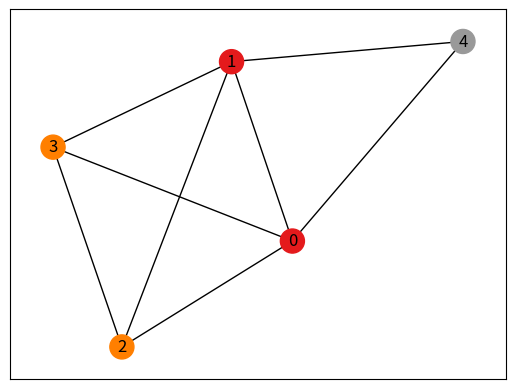

Generate this figure with matplotlib:
import numpy as np
import networkx as nx
import matplotlib.pyplot as plt


class Shape:
  def __init__(self, origin, origin_color, n_nodes, origin_community=0):
      self.origin = origin
      self.origin_color = origin_color
      self.n_nodes = n_nodes
      self.G = nx.Graph()
      self.G.add_nodes_from(range(origin, origin + n_nodes))
      self.shape_colour = [origin_color] * n_nodes
      self.community_colours = [origin_community] * n_nodes
      self.labels = [0] * n_nodes


  def draw(self, colour_by=None, cmap0=plt.cm.Set1):
    if colour_by == "label":
        nx.draw_networkx(self.G, node_color=self.labels, cmap=cmap0)
    elif colour_by == "community":
        nx.draw_networkx(self.G, node_color=self.community_colours, cmap=cmap0)
    elif colour_by == "shape_colour":
        nx.draw_networkx(self.G, node_color=self.shape_colour, cmap=cmap0)
    else:
        nx.draw_networkx(self.G,cmap=cmap0)

  def saveplot(self, filename):
      plt.savefig(filename)

class TestGraph(Shape):
  def __init__(self):
      Shape.__init__(self, 0, 0, 30)

      self.labels = [0]
      self.labels += [1] * 7
      self.G.add_edges_from([(1,2), (1,3), (1,4), (2,4), (2,3), (4,5), (5,6), (6,7), (7,3), (7,4)])
      self.labels += [0] * 3
      self.G.add_edges_from([(11,12), (11,13), (11,14), (12,14), (12,13), (14,15), (15,16), (16,17), (17,13), (17,14)])
      self.labels += [2] * 7
      self.labels += [0] * 3
      self.G.add_edges_from([(21,22), (21,23), (21,24), (22,24), (22,23), (24,25), (25,26), (26,27), (27,23), (27,24)])
      self.labels += [3] * 7
      self.labels += [0] * 3    
      self.G.add_edges_from([(7,8), (8,9), (9,10), (9,29), (8,30), (30,20), (20,8), (20,22), (22,18), (18,19), (18,12), (12,9), (18,8)])
      self.G.add_edges_from([(0,10), (29,0), (0,28)])
      self.G.add_edges_from([(19,31), (31,33), (19,32)])
      self.labels += [4] * 3


class Diamond(Shape):
    #### INPUT:
    #### -------------
    #### origin: "origining index" for the shape

    #### OUTPUT:
    #### -------------
    #### shape: a nx graph with the particular shape:
    def __init__(self, origin, origin_color, origin_community=0):
        Shape.__init__(self, origin, origin_color, 6, origin_community=origin_community)
        origin = self.origin
        self.G.add_edges_from([(origin, origin + 1), (origin + 1, origin + 2),
                      (origin + 2, origin + 3), (origin + 3, origin)])
        self.G.add_edges_from([(origin + 4, origin), (origin + 4, origin + 1),
                      (origin + 4, origin + 2), (origin + 4, origin + 3)])
        self.G.add_edges_from([(origin + 5, origin), (origin + 5, origin + 1),
                      (origin + 5, origin + 2), (origin + 5, origin + 3)])



class Cycle(Shape):
    #### INPUT:
    #### -------------
    #### origin: "origining index" for the shape

    #### OUTPUT:
    #### -------------
    #### shape: a nx graph with the particular shape:
    def __init__(self, origin, origin_color, n_nodes, origin_community=0):
        Shape.__init__(self, origin, origin_color, n_nodes=n_nodes,
                       origin_community=origin_community)
        self.shape_colour = [origin_color] * n_nodes
        self.community_colours = [0] * n_nodes
        self.labels = [0] * n_nodes

        for i in range(n_nodes - 1):
          self.G.add_edges_from([(origin + i, origin + i + 1)])
        self.G.add_edges_from([(origin + n_nodes - 1, origin)])

class House(Shape):
    #### INPUT:
    #### -------------
    #### origin: "origining index" for the shape

    #### OUTPUT:
    #### -------------
    #### shape: a nx graph with the particular shape:
    def __init__(self, origin, origin_color, origin_community=0):
        Shape.__init__(self, origin, origin_color, n_nodes=5,
                       origin_community=origin_community)
        self.G.add_nodes_from(range(origin, origin + 5))
        self.G.add_edges_from([(origin, origin + 1), (origin + 1, origin + 2), (origin + 2, origin + 3), (origin + 3, origin)])
        self.G.add_edges_from([(origin, origin + 2), (origin + 1, origin + 3)])
        self.G.add_edges_from([(origin + 4, origin), (origin + 4, origin + 1)])

        self.shape_colour = [origin_color] * self.n_nodes
        self.community_colours = [0] * self.n_nodes
        self.labels = [0, 0] + [1, 1]  + [2]
    


class Chain(Shape):
    #### INPUT:
    #### -------------
    #### origin: "origining index" for the shape

    #### OUTPUT:
    #### -------------
    #### shape: a nx graph with the particular shape:
    def __init__(self, origin, origin_color, n_nodes, origin_community=0):
      Shape.__init__(self, origin, origin_color, n_nodes=n_nodes,
                     origin_community=origin_community)
      for i in range(n_nodes-1):
         self.G.add_edges_from([(origin + i, origin + i+1)])
      
      self.shape_colour = [origin_color] * self.n_nodes
      self.community_colours = [0] * self.n_nodes
      self.labels = list(np.arange(n_nodes//2))
      if (n_nodes % 2) == 1:
        self.labels += [n_nodes//2]
      self.labels += list(np.arange(n_nodes//2))[::-1]

House(0,0).draw(colour_by="label")

class Star(Shape):
    def __init__(self, origin, origin_color, n_nodes,origin_community=0):
        Shape.__init__(self, origin, origin_color, n_nodes=n_nodes,
                       origin_community=origin_community)
        
        for k in range(1,n_nodes):
          self.G.add_edges_from([(origin, origin + k)])

        self.labels = [0]  + [1] * (n_nodes - 1)


class Fan(Star):
    def __init__(self, origin, origin_color, n_nodes, origin_community=0):
        Star.__init__(self, origin, origin_color, n_nodes=n_nodes,
                      origin_community=origin_community)
        for k in range(1, self.n_nodes - 1):
          #self.labels[k - 1] += (k > 1) * (k <= n_nodes)
          self.labels[k] += 1
          self.labels[k + 1] += 1
          #if (k < self.n_nodes - 3): self.labels[k + 2] += 1
          self.G.add_edges_from([(origin + k, origin + k + 1)])
        self.labels[self.n_nodes - 2] += 1
        self.labels[2] += 1


class Clique(Shape):
    def __init__(self, origin, origin_color, n_nodes, origin_community=0,
                 nb_to_remove=0):
        Shape.__init__(self, origin, origin_color, n_nodes=n_nodes,
                       origin_community=origin_community)
        ### Defines a clique (complete graph on nb_nodes nodes, with nb_to_remove  edges that will have to be removed)
        A=np.ones((n_nodes, n_nodes))
        np.fill_diagonal(A, 0)
        self.G = nx.from_numpy_matrix(A)
        if nb_to_remove>0:
          edge_list = list(self.G.edges())
          lst=np.random.choice(len(edge_list), nb_to_remove, replace=False)
          to_delete=[edge_list[e] for e in lst]
          self.G.remove_edges_from(to_delete)
          for e in lst:
            self.labels[edge_list[e][0]] += 1
            self.labels[edge_list[e][1]] += 1
        mapping = {k: (k + origin) for k in range(n_nodes)}
        self.G = nx.relabel_nodes(self.G,mapping)


class Tree(Shape):
    #### INPUT:
    #### -------------
    #### origin: "origining index" for the shape
    #### n_levels: nb of levels in the tree
    #### n_children:  nb of children for each node
    def __init__(self, origin, origin_color,n_levels=2, n_children=2,
                 origin_community=0,
                 ):
        Shape.__init__(self, origin, origin_color, n_nodes= n_children**n_levels - 1,
                       origin_community=origin_community)
        self.n_levels = n_levels
        self.n_children = n_children
        self.labels = []
        self.community_colours = [-1]

        nodes_level= np.concatenate([[l] * n_children**l for l in range(n_levels) ])
        a = origin
        b = 1 + origin
        it = 0
        for l in range(0, n_levels):
              #### Where the children start
            self.labels += [l] * (n_children**l)
           
            for nn in range(0, n_children**l):
                self.G.add_edges_from([(a + nn, b + nnn) for nnn in range(0, n_children)])
                self.community_colours += [a + nn] * (n_children)
                b += n_children
            a += n_children**l 
        self.labels += [n_levels] * (n_children**n_levels)


class Hollow(Shape):
    ### Creates a torus-like basis structure
        #### INPUT:
    #### -------------

    #### OUTPUT:
    #### -------------
    #### shape: a nx graph with the particular shape:
    def __init__(self, origin, origin_color,
                 origin_community=0
                 ):
        Cycle.__init__(self, origin, origin_color, n_nodes= 5,
                       origin_community=origin_community)
        G1 = Cycle(origin + 5, origin_color, n_nodes=10)
        self.G.add_nodes_from(G1.G.nodes())
        self.G.add_edges_from(G1.G.edges())
        self.G.add_edges_from([(origin, origin + 5), (origin + 1, origin + 7),
                               (origin + 2, origin + 9), (origin + 3, origin + 11), (origin + 4, origin + 13)])
        self.G.add_edges_from([(origin + 6, origin + 1), (origin + 6, origin)])
        self.G.add_edges_from([(origin + 8, origin + 2), (origin + 8, origin + 1)])
        self.G.add_edges_from([(origin + 10, origin + 3), (origin + 10, origin + 2)])
        self.G.add_edges_from([(origin + 12, origin + 4), (origin + 12, origin + 3)])
        self.G.add_edges_from([(origin + 14, origin), (origin + 14, origin + 4)])
        
        
class Neighbourhood(Shape):
  def __init__(self, origin, origin_color, 
                n_neighbours = 3, radius=1,
                origin_community=0
                ):
    #### 
    Shape.__init__(self, origin, origin_color, n_nodes = 0,
                       origin_community=origin_community)
   
    assignment = [1] + list([max([1, np.random.poisson(n_neighbours * u)]) for u in range(1, radius + 1)])
    assignment = list(np.sort(np.array(assignment)))
    self.n_nodes = np.sum(np.array(assignment))
    self.labels = list(np.concatenate([[i] * assignment[i] for i in range(0, radius + 1)]))
    self.G.add_edges_from([(origin,  origin + uu) for uu in range(1, 1+ assignment[1])])
    #### Randomly add edges between them too
    ####
    uu = np.random.choice(range(1, assignment[1] + 1), size=n_neighbours, replace=True)
    vv = np.random.choice(range(1, assignment[1] + 1), size=n_neighbours, replace=True)
    self.G.add_edges_from([(uu[i] + origin, origin +  vv[i]) for i in range(n_neighbours) if uu[i]!=vv[i]])

    #### Randomly add edges between other radii:
    if (radius>1):
      for i in range(2, 1 + radius):
        #### Ensure Connectedness
        uu = np.random.choice(list(np.where(np.array(self.labels) == i - 1)[0]), 
                              size= np.sum(np.array(self.labels) == i), replace=True)
        self.G.add_edges_from([(uu[ii] +  origin, e + origin ) 
        for ii, e in enumerate(list(np.where(np.array(self.labels) == i)[0]))])

        uu = np.random.choice(list(np.where(np.array(self.labels) == i)[0]) +  list(np.where(np.array(self.labels) == i - 1)[0]), 
                              size= assignment[i] * (n_neighbours-1), replace=True)
        vv = np.random.choice(list(np.where(np.array(self.labels) == i)[0]) +  list(np.where(np.array(self.labels) == i - 1)[0]), 
                              size= assignment[i] * (n_neighbours-1), replace=True)
        try:
            self.G.add_edges_from([(uu[ii] + origin, origin +  vv[ii]) for ii in range(n_neighbours) if uu[ii]!=vv[ii]])
        except:
            pass
